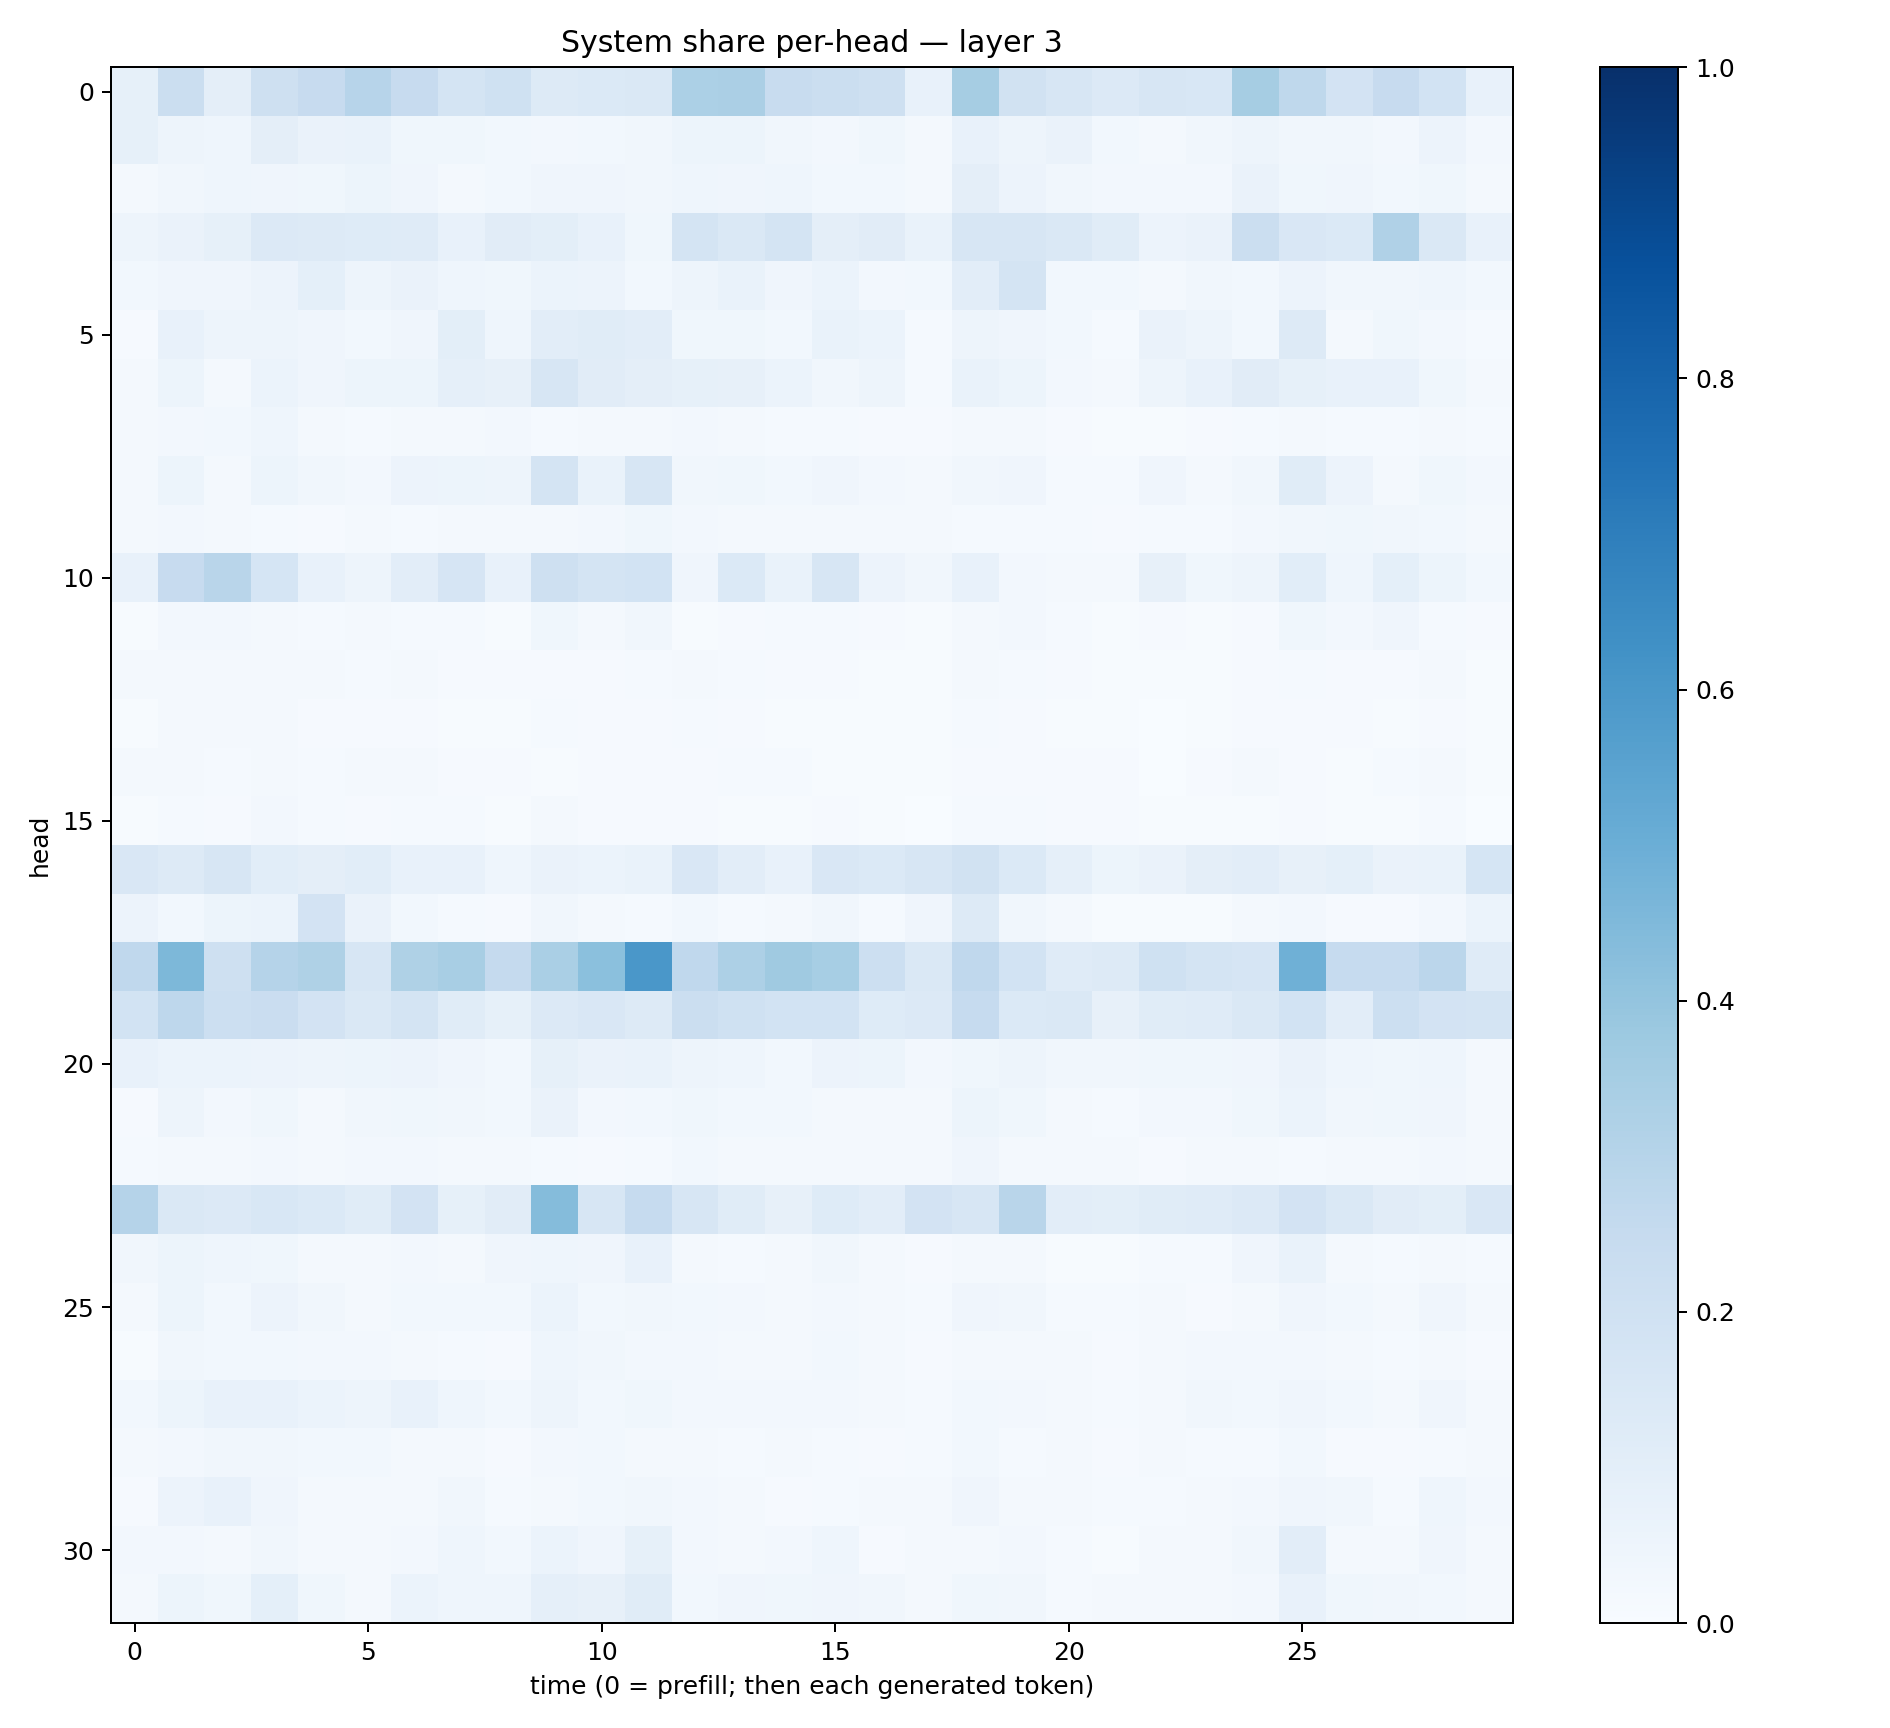

The table this chart was drawn from, first rows:
0.083484516, 0.2265502, 0.094922945, 0.20827192, 0.24364752, 0.295111, 0.24443424, 0.17342843, 0.20035338, 0.13052891, 0.14031607, 0.14202103, 0.32848752, 0.3324892, 0.2402855, 0.22396499, 0.2050184, 0.072089076, 0.3480655, 0.19249536, 0.16341056, 0.13561757, 0.1612409, 0.15313438
0.08426, 0.04795, 0.0458, 0.09595, 0.0628, 0.06821, 0.03755, 0.0367, 0.02905, 0.02396, 0.03026, 0.0328, 0.05225, 0.05157, 0.03417, 0.02658, 0.0354, 0.01944, 0.07297, 0.04857, 0.06279, 0.02888, 0.01912, 0.0317
0.02096, 0.0314, 0.04305, 0.04238, 0.03861, 0.05336, 0.0406, 0.01857, 0.02797, 0.0428, 0.0397, 0.03387, 0.04351, 0.04081, 0.04403, 0.02994, 0.02803, 0.02025, 0.09485, 0.05738, 0.03241, 0.02401, 0.024, 0.02623
0.05002, 0.0647, 0.08402, 0.1359, 0.1301, 0.1246, 0.1205, 0.07247, 0.1107, 0.09871, 0.07657, 0.03746, 0.173, 0.1448, 0.1751, 0.09404, 0.1115, 0.07002, 0.1567, 0.1564, 0.1467, 0.1152, 0.05804, 0.06331
0.03048, 0.04253, 0.04249, 0.058, 0.09356, 0.04713, 0.06618, 0.04496, 0.03856, 0.06187, 0.05579, 0.03002, 0.04695, 0.06657, 0.04071, 0.0596, 0.02695, 0.03059, 0.1036, 0.177, 0.03075, 0.02871, 0.02307, 0.03149
0.011, 0.07476, 0.04706, 0.04814, 0.0399, 0.02836, 0.03941, 0.1001, 0.04439, 0.1033, 0.1143, 0.1031, 0.03663, 0.03792, 0.03006, 0.06727, 0.06038, 0.01282, 0.04728, 0.04246, 0.02774, 0.01509, 0.06347, 0.04728
0.01914, 0.05296, 0.01846, 0.06158, 0.04293, 0.05203, 0.05448, 0.08877, 0.07899, 0.1584, 0.1124, 0.09715, 0.08376, 0.08054, 0.06157, 0.03413, 0.04849, 0.01428, 0.06686, 0.05412, 0.02414, 0.0177, 0.04969, 0.0738
0.01781, 0.02509, 0.02985, 0.04428, 0.01632, 0.01377, 0.02099, 0.01661, 0.02465, 0.01343, 0.01865, 0.02344, 0.02347, 0.01788, 0.01348, 0.01245, 0.0115, 0.01126, 0.01869, 0.01752, 0.008859, 0.006275, 0.006496, 0.01007
0.01923, 0.05452, 0.02161, 0.052, 0.03324, 0.02348, 0.05526, 0.05398, 0.04962, 0.1759, 0.06996, 0.1605, 0.03214, 0.03654, 0.02923, 0.03956, 0.02693, 0.02246, 0.03321, 0.04189, 0.01254, 0.01429, 0.04043, 0.01967
0.02053, 0.02501, 0.01792, 0.01393, 0.009419, 0.01753, 0.01541, 0.01888, 0.02068, 0.02194, 0.02478, 0.03673, 0.02599, 0.02262, 0.01644, 0.01565, 0.01835, 0.01607, 0.01502, 0.0146, 0.01401, 0.009097, 0.01439, 0.01232
0.07586, 0.2459, 0.2917, 0.17, 0.07234, 0.04851, 0.1025, 0.165, 0.07779, 0.2054, 0.1765, 0.1873, 0.03979, 0.1374, 0.06894, 0.16, 0.05524, 0.03148, 0.07216, 0.02515, 0.02232, 0.01848, 0.07986, 0.03889
0.006623, 0.02626, 0.0267, 0.01714, 0.01233, 0.02285, 0.01341, 0.0125, 0.005136, 0.03841, 0.0201, 0.03379, 0.006832, 0.01082, 0.0133, 0.01474, 0.0111, 0.006049, 0.01895, 0.02614, 0.01217, 0.007144, 0.01153, 0.006809
0.01837, 0.01708, 0.01837, 0.02218, 0.01747, 0.01336, 0.02023, 0.009225, 0.008717, 0.01107, 0.008417, 0.01366, 0.02192, 0.01487, 0.01049, 0.009919, 0.007471, 0.006879, 0.01859, 0.01174, 0.01121, 0.006607, 0.004195, 0.004894
0.006619, 0.0163, 0.02115, 0.01789, 0.009075, 0.008393, 0.009136, 0.007329, 0.006896, 0.01214, 0.00975, 0.009836, 0.01203, 0.008338, 0.006107, 0.006803, 0.005421, 0.006631, 0.01476, 0.01033, 0.005185, 0.004586, 0.003625, 0.004957
0.01728, 0.0169, 0.01344, 0.02114, 0.01555, 0.01854, 0.01711, 0.009187, 0.009852, 0.007017, 0.008935, 0.008477, 0.01062, 0.01236, 0.01309, 0.006805, 0.00735, 0.004505, 0.01034, 0.00849, 0.008371, 0.008235, 0.003013, 0.008682
0.005133, 0.01256, 0.008728, 0.02458, 0.01353, 0.01132, 0.01182, 0.01246, 0.006712, 0.01871, 0.01112, 0.008575, 0.008079, 0.006781, 0.006706, 0.008603, 0.007501, 0.00225, 0.0145, 0.01529, 0.009431, 0.008069, 0.005228, 0.007215
0.1487, 0.1306, 0.1633, 0.1082, 0.0945, 0.106, 0.07672, 0.07202, 0.04487, 0.06376, 0.06146, 0.06998, 0.1496, 0.1028, 0.07496, 0.1501, 0.1374, 0.1587, 0.1916, 0.1392, 0.08894, 0.05353, 0.06302, 0.09475
0.05472, 0.02991, 0.051, 0.06063, 0.183, 0.06616, 0.02908, 0.01237, 0.01022, 0.0336, 0.01903, 0.01484, 0.02826, 0.01419, 0.01963, 0.03178, 0.01435, 0.04014, 0.1284, 0.03185, 0.01896, 0.006394, 0.006453, 0.00719
0.2688, 0.4557, 0.2071, 0.3024, 0.3227, 0.1587, 0.3214, 0.3413, 0.2517, 0.3379, 0.4202, 0.5983, 0.269, 0.325, 0.3693, 0.3444, 0.2171, 0.1472, 0.2676, 0.185, 0.1203, 0.1291, 0.1993, 0.172
0.1862, 0.2749, 0.217, 0.2284, 0.1809, 0.1457, 0.1753, 0.1147, 0.08305, 0.1336, 0.1503, 0.1254, 0.2207, 0.1995, 0.1866, 0.1875, 0.123, 0.1335, 0.2462, 0.1376, 0.1411, 0.0783, 0.1153, 0.1203
0.07765, 0.06011, 0.05997, 0.05487, 0.05055, 0.05146, 0.05648, 0.04019, 0.02817, 0.08466, 0.06443, 0.0691, 0.04892, 0.04381, 0.03053, 0.05646, 0.05098, 0.02452, 0.0354, 0.04716, 0.03417, 0.03137, 0.03693, 0.03574
0.01128, 0.04799, 0.02397, 0.03778, 0.02107, 0.03156, 0.03538, 0.03293, 0.02902, 0.06313, 0.02636, 0.03032, 0.03644, 0.03124, 0.02845, 0.0208, 0.0209, 0.01733, 0.0523, 0.03729, 0.01743, 0.01557, 0.02725, 0.02486
0.01379, 0.01847, 0.01996, 0.02674, 0.02041, 0.0237, 0.0254, 0.01866, 0.01884, 0.01281, 0.01049, 0.01457, 0.02776, 0.02289, 0.01966, 0.01808, 0.01673, 0.01869, 0.04038, 0.02287, 0.01893, 0.01679, 0.007991, 0.01782
0.3016, 0.1482, 0.133, 0.155, 0.1373, 0.1157, 0.1829, 0.08539, 0.1108, 0.4356, 0.1581, 0.2496, 0.1565, 0.1144, 0.08046, 0.1222, 0.1025, 0.1807, 0.1633, 0.2906, 0.1044, 0.09822, 0.1156, 0.1182
0.03193, 0.05184, 0.04622, 0.03645, 0.01791, 0.01875, 0.02636, 0.0207, 0.04296, 0.0448, 0.04158, 0.07321, 0.01814, 0.01418, 0.01973, 0.03423, 0.01869, 0.01016, 0.0222, 0.01978, 0.007506, 0.006029, 0.01349, 0.01274
0.01957, 0.0535, 0.02964, 0.05636, 0.03196, 0.02125, 0.02943, 0.02852, 0.03007, 0.06064, 0.02932, 0.03303, 0.02992, 0.02641, 0.02272, 0.02661, 0.01722, 0.0121, 0.04025, 0.03365, 0.01446, 0.0128, 0.01643, 0.01168
0.006807, 0.03498, 0.02864, 0.03121, 0.02458, 0.02607, 0.02258, 0.01465, 0.01024, 0.04683, 0.033, 0.02457, 0.024, 0.02101, 0.01625, 0.03079, 0.01758, 0.009356, 0.01595, 0.02239, 0.02115, 0.01167, 0.02142, 0.02596
0.02938, 0.05198, 0.07784, 0.07054, 0.06198, 0.04736, 0.07171, 0.04359, 0.02958, 0.04717, 0.02839, 0.03573, 0.02401, 0.02448, 0.02536, 0.02588, 0.02181, 0.01533, 0.02762, 0.02552, 0.01892, 0.01458, 0.01788, 0.03285
0.0167, 0.02497, 0.03225, 0.0328, 0.02823, 0.02915, 0.02011, 0.02173, 0.009768, 0.02403, 0.02915, 0.01761, 0.02119, 0.01534, 0.01566, 0.01305, 0.009682, 0.0135, 0.031, 0.01532, 0.01749, 0.008593, 0.01578, 0.01499
0.0104, 0.05487, 0.07496, 0.03917, 0.02332, 0.02149, 0.02339, 0.03385, 0.01186, 0.02238, 0.02763, 0.03378, 0.02603, 0.01679, 0.01118, 0.01446, 0.01768, 0.01586, 0.04157, 0.01638, 0.02318, 0.01457, 0.015, 0.02031
0.02418, 0.02555, 0.022, 0.03374, 0.02022, 0.01775, 0.02546, 0.04664, 0.03044, 0.06141, 0.04259, 0.08505, 0.02721, 0.01849, 0.02486, 0.04397, 0.01153, 0.0164, 0.0214, 0.02508, 0.01315, 0.006768, 0.01946, 0.01877
0.02006, 0.0525, 0.03591, 0.09358, 0.03704, 0.01835, 0.06206, 0.04577, 0.04655, 0.08761, 0.0817, 0.1154, 0.02749, 0.03974, 0.03553, 0.04235, 0.03264, 0.01763, 0.03675, 0.03317, 0.01435, 0.01699, 0.0211, 0.0159
